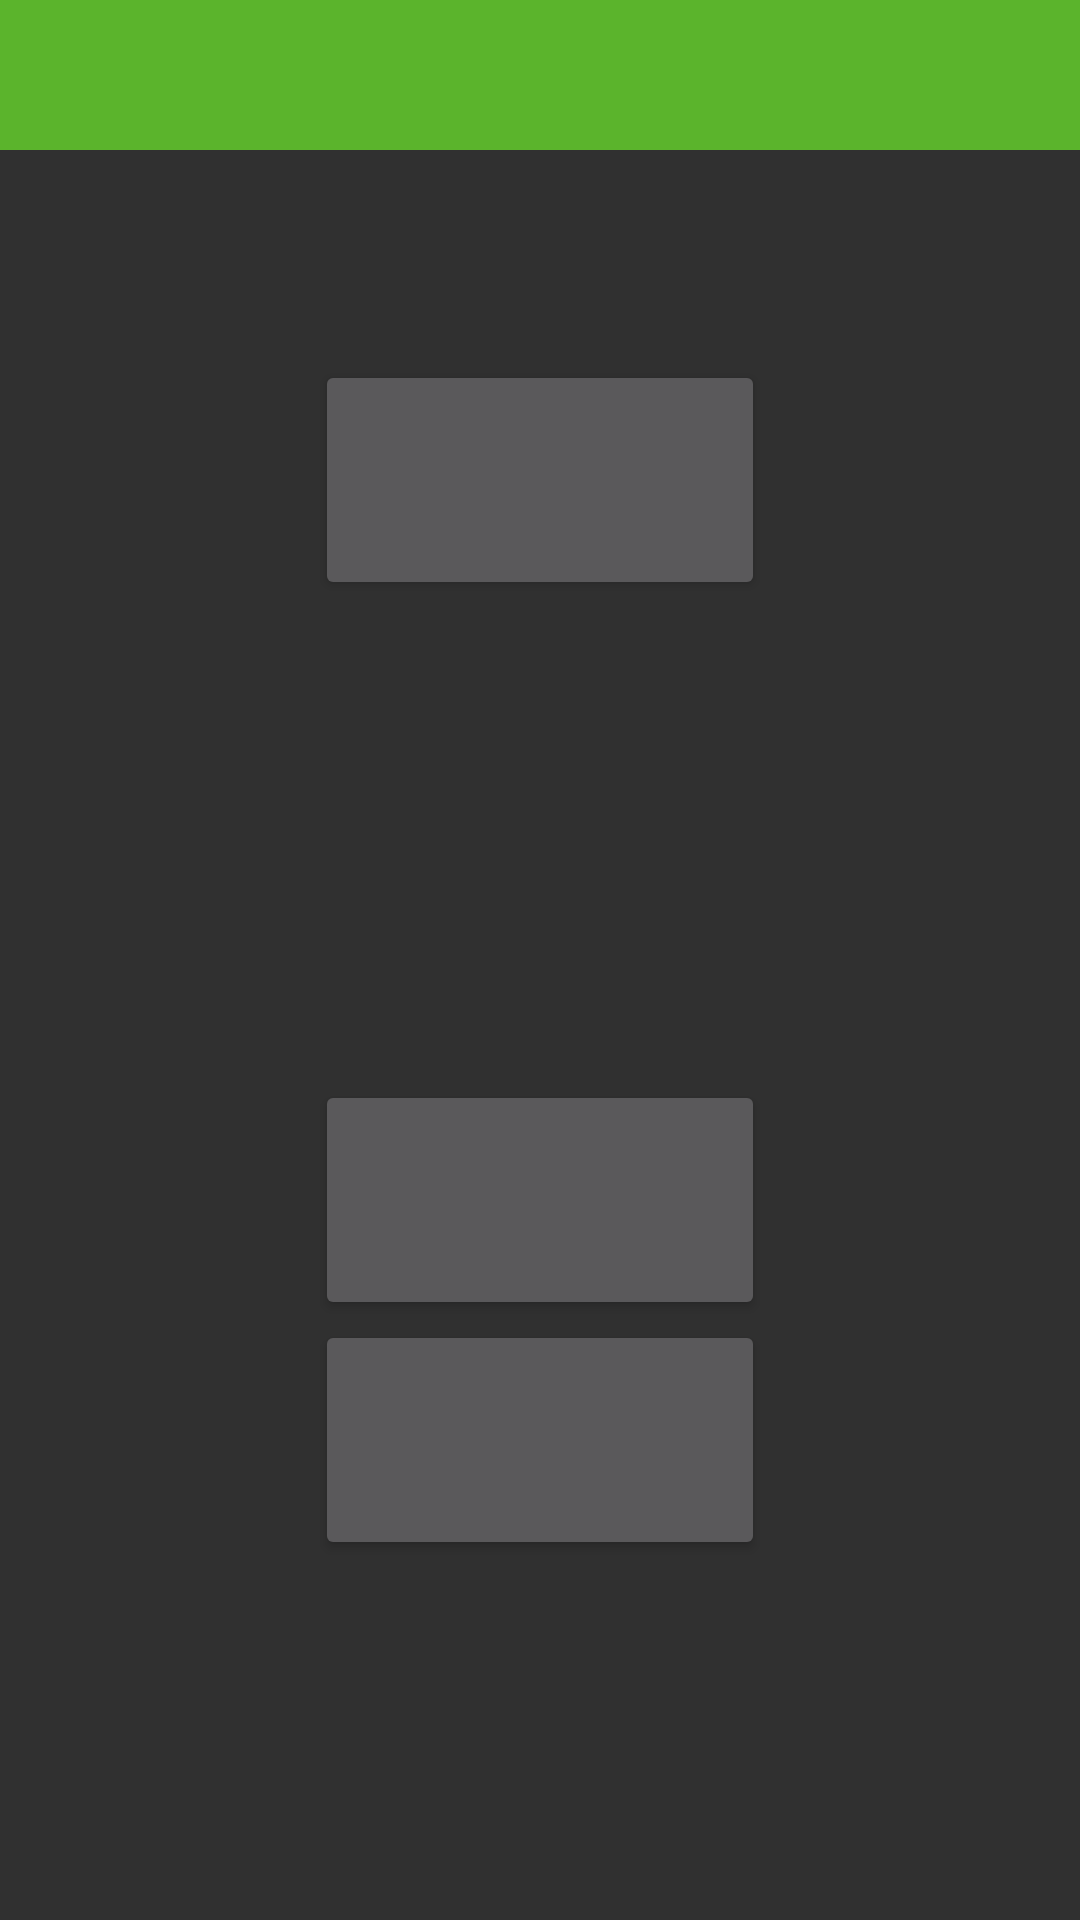

Here is an Android app screen rendered from its layout file. Give the layout XML and the strings, colors and styles it references.
<!-- AndroidManifest.xml: application theme AppTheme -->
<!-- res/layout/main_acitivity_layout.xml -->
<?xml version="1.0" encoding="utf-8"?>
<android.support.v4.widget.DrawerLayout android:id="@+id/drawer_layout"
                                        xmlns:android="http://schemas.android.com/apk/res/android"
                                        android:layout_width="match_parent"
                                        android:layout_height="match_parent">
    
    <FrameLayout
        android:id="@+id/content_frame"
        android:layout_width="match_parent"
        android:layout_height="match_parent">


        <RelativeLayout
            android:layout_width="match_parent"
            android:layout_height="match_parent">

            <RelativeLayout
                android:layout_width="wrap_content"
                android:layout_height="wrap_content"
                android:layout_centerInParent="true">

                <Button
                    android:id="@+id/openButton"
                    android:layout_width="150dp"
                    android:layout_height="80dp"
                    android:layout_alignParentTop="true"
                    android:layout_centerHorizontal="true"
                    />

                <ImageView
                    android:id="@+id/savedImageView"
                    android:layout_width="150dp"
                    android:layout_height="160dp"
                    android:layout_below="@+id/openButton"
                    android:layout_centerHorizontal="true"/>

                <Button
                    android:id="@+id/lowerMainButton"
                    android:layout_width="150dp"
                    android:layout_height="80dp"
                    android:layout_below="@id/savedImageView"
                    android:layout_centerHorizontal="true"/>

                <Button
                    android:layout_width="150dp"
                    android:layout_height="80dp"
                    android:id="@+id/exitButton"
                    android:layout_below="@+id/lowerMainButton"
                    android:layout_centerHorizontal="true"/>

            </RelativeLayout>

        </RelativeLayout>

        
        <include layout="@layout/toolbar"/>

    </FrameLayout>

    
    <ListView
        android:id="@+id/drawer_list"
        android:layout_width="240dp"
        android:layout_height="match_parent"
        android:layout_gravity="start"
        android:background="#111"
        android:choiceMode="singleChoice"
        android:divider="@color/colorPrimary"
        android:dividerHeight="4dp"/>

</android.support.v4.widget.DrawerLayout>
<!-- res/layout/toolbar.xml (included above) -->
<android.support.v7.widget.Toolbar xmlns:android="http://schemas.android.com/apk/res/android"
                                   xmlns:local="http://schemas.android.com/apk/res-auto"
                                   android:id="@+id/toolbar"
                                   android:layout_width="match_parent"
                                   android:layout_height="50dp"
                                   android:minHeight="?attr/actionBarSize"
                                   android:background="?attr/colorPrimary"
                                   local:theme="@style/ThemeOverlay.AppCompat.Dark.ActionBar"
                                   local:popupTheme="@style/ThemeOverlay.AppCompat.Light" />
<!-- resources referenced by this layout -->
<resources>
  <color name="colorPrimary">#5bb42c</color>
  <style name="AppTheme" parent="Theme.AppCompat.NoActionBar">
          
          <item name="colorPrimary">@color/colorPrimary</item>
          <item name="colorPrimaryDark">@color/colorPrimaryDark</item>
          <item name="colorAccent">@color/colorAccent</item>
      </style>
  <color name="colorPrimaryDark">#303F9F</color>
  <color name="colorAccent">#FF4081</color>
</resources>
